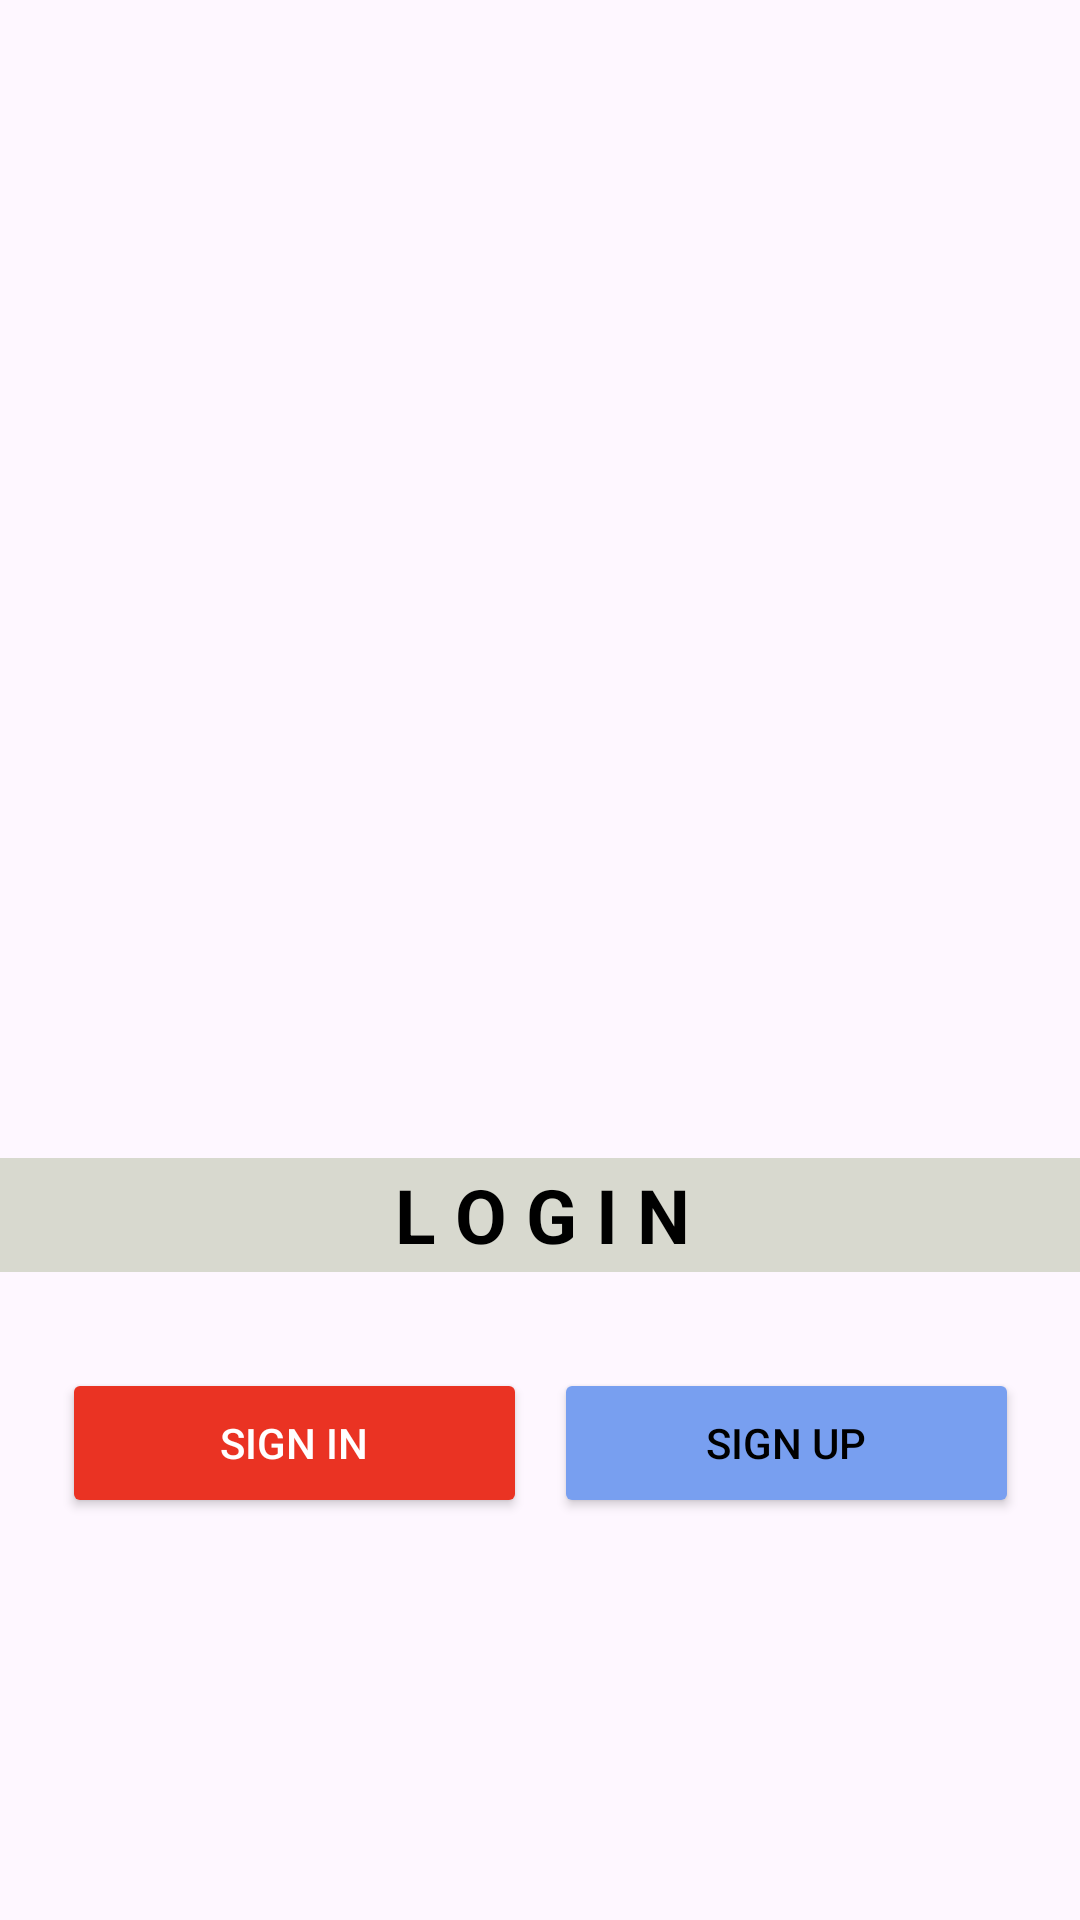

Write the Android layout XML for this screen, with the resource values it uses.
<!-- AndroidManifest.xml: application theme Theme.BangkitAcademyStory -->
<!-- res/layout/activity_login.xml -->
<?xml version="1.0" encoding="utf-8"?>
<androidx.constraintlayout.widget.ConstraintLayout xmlns:android="http://schemas.android.com/apk/res/android"
    xmlns:app="http://schemas.android.com/apk/res-auto"
    xmlns:tools="http://schemas.android.com/tools"
    android:id="@+id/alogin"
    android:layout_width="match_parent"
    android:background="@drawable/bg"
    android:layout_height="match_parent"
    tools:context=".ui.view.LoginActivity">


    <ImageView
        android:id="@+id/imageView"
        android:layout_width="333dp"
        android:layout_height="212dp"
        app:layout_constraintBottom_toTopOf="@+id/guidelineHorizontal"
        app:layout_constraintEnd_toEndOf="parent"
        app:layout_constraintStart_toStartOf="parent"
        app:layout_constraintTop_toTopOf="parent"
        app:layout_constraintVertical_bias="0.74"
        app:srcCompat="@drawable/welcome" />

    <TextView
        android:id="@+id/titleLogin"
        android:layout_width="376dp"
        android:layout_height="38dp"
        android:layout_marginTop="20dp"
        android:background="@color/grey"
        android:gravity="center"
        android:text="@string/welcome_login"
        android:textColor="@color/black"
        android:textSize="25sp"
        android:textStyle="bold"
        app:layout_constraintEnd_toEndOf="parent"
        app:layout_constraintHorizontal_bias="0.482"
        app:layout_constraintStart_toStartOf="parent"
        app:layout_constraintTop_toTopOf="@+id/guidelineHorizontal"
        tools:alpha="100" />

    <Button
        android:id="@+id/signinButton"
        android:layout_width="155dp"
        android:layout_height="50dp"
        android:layout_marginStart="32dp"
        android:layout_marginTop="32dp"
        android:layout_marginEnd="16dp"
        android:textColor="@color/white"
        android:backgroundTint="@color/red"
        android:gravity="center"
        android:text="@string/login_signin"
        app:layout_constraintEnd_toStartOf="@+id/guidelineVertical"
        app:layout_constraintStart_toStartOf="parent"
        app:layout_constraintTop_toBottomOf="@+id/titleLogin"
        tools:alpha="100" />

    <Button
        android:id="@+id/signupButton"
        android:layout_width="155dp"
        android:layout_height="50dp"
        android:layout_marginStart="16dp"
        android:layout_marginTop="32dp"
        android:layout_marginEnd="32dp"
        android:backgroundTint="@color/blue"
        android:gravity="center"
        android:text="@string/login_signup"
        android:textColor="@color/black"
        app:layout_constraintEnd_toEndOf="parent"
        app:layout_constraintStart_toStartOf="@+id/guidelineVertical"
        app:layout_constraintTop_toBottomOf="@+id/titleLogin"
        tools:alpha="100" />

    <androidx.constraintlayout.widget.Guideline
        android:id="@+id/guidelineHorizontal"
        android:layout_width="wrap_content"
        android:layout_height="64dp"
        android:orientation="horizontal"
        app:layout_constraintEnd_toEndOf="parent"
        app:layout_constraintGuide_begin="366dp"
        app:layout_constraintStart_toStartOf="parent" />

    <androidx.constraintlayout.widget.Guideline
        android:id="@+id/guidelineVertical"
        android:layout_width="wrap_content"
        android:layout_height="64dp"
        android:orientation="vertical"
        app:layout_constraintEnd_toEndOf="parent"
        app:layout_constraintGuide_percent="0.5"
        app:layout_constraintStart_toStartOf="parent" />

</androidx.constraintlayout.widget.ConstraintLayout>
<!-- resources referenced by this layout -->
<resources>
  <color name="black">#FF000000</color>
  <color name="blue">#789FF0</color>
  <color name="grey">#D8D9CF</color>
  <color name="red">#EA3323</color>
  <color name="white">#FFFFFFFF</color>
  <string name="login_signin">Sign In</string>
  <string name="login_signup">Sign Up</string>
  <string name="welcome_login">L  O  G  I  N</string>
  <style name="Theme.BangkitAcademyStory" parent="Base.Theme.BangkitAcademyStory" />
  <style name="Base.Theme.BangkitAcademyStory" parent="Theme.Material3.DayNight.NoActionBar">
          
          
  
      </style>
</resources>
